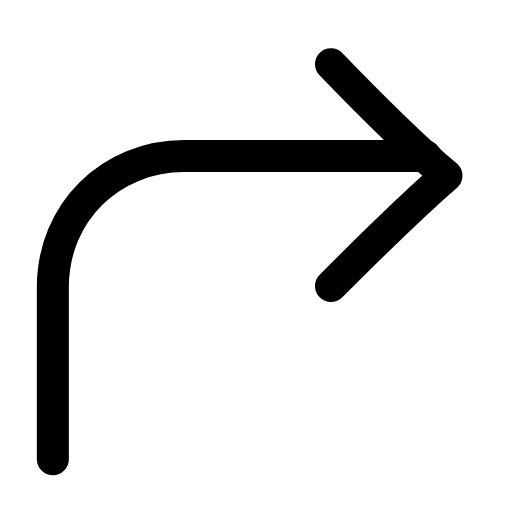
t = 0.00 s
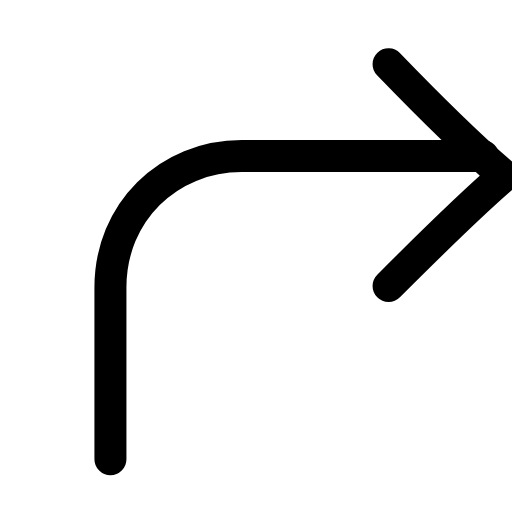
t = 0.22 s
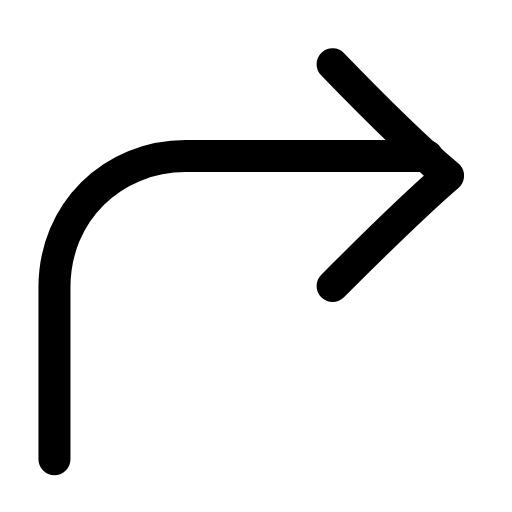
t = 0.44 s
t = 0.63 s: frame unchanged from t = 0.00 s, image omitted
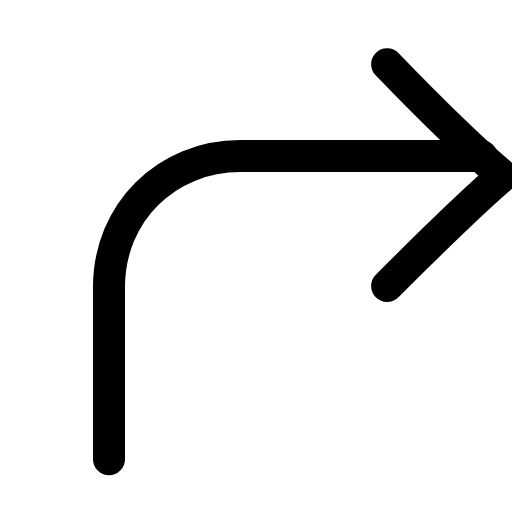
t = 0.88 s
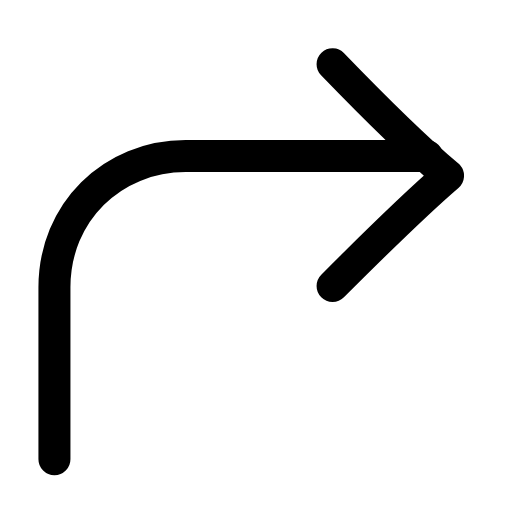
t = 1.07 s

The animated SVG that drew these frames (rendered in a browser with its animation timeline set to each time). Animation: 1 SMIL element (animateTransform=1); one cycle of 1.30 s, repeats indefinitely.

<svg xmlns="http://www.w3.org/2000/svg" width="24" height="24" viewBox="0 0 24 24" fill="none"><g transform="translate(-2.689 -2.831) scale(1.23)"><g><animateTransform attributeName="transform" type="translate" values="0 0;2.2 0;0 0;0 0;2.2 0;0 0;0 0" keyTimes="0;0.225;0.45;0.6;0.75;0.9;1" dur="1.3s" repeatCount="indefinite" calcMode="spline" keySplines="0.16 1 0.3 1;0.16 1 0.3 1;0.16 1 0.3 1;0.16 1 0.3 1;0.16 1 0.3 1;0.16 1 0.3 1"/><path stroke="currentColor" stroke-width="1.22" stroke-linecap="round" stroke-linejoin="round" fill="none" d="M4.2 19.8L4.2 13.25C4.2 10.4 6.4 8.25 9.2 8.25L18.4 8.25"></path><path stroke="currentColor" stroke-width="1.22" stroke-linecap="round" stroke-linejoin="round" fill="none" d="M14.8 13.2C16.2 11.8 17.8 10.2 19.2 9C17.8 7.8 16.2 6.2 14.8 4.75"></path></g></g></svg>
